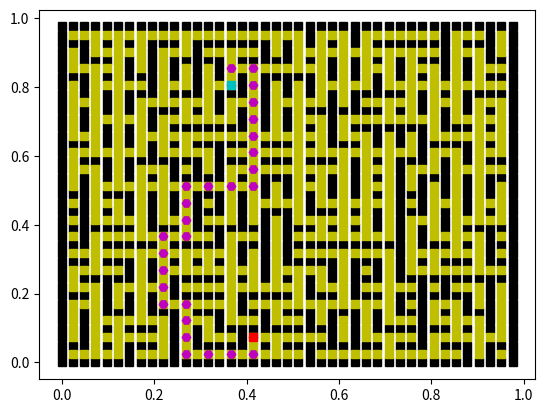

This chart was generated by the following Python code:
# Alberto Ruiz - @albruiz
# Algoritmos y Computacion - UVa

import math
import numpy as np
import matplotlib.pyplot as plt
from scipy.interpolate import griddata
from mpl_toolkits import mplot3d
from pylab import *
from time import time

import random

# Funcion de estados aleatorios dada por Arturo
# Recibe por parametros el estado actual
def lfsr113(state):
    z1 = state[0]
    z2 = state[1]
    z3 = state[2]
    z4 = state[3]

    b = (((z1 << 6) ^ z1) >> 13)
    z1 = (((z1 & 4294967294) << 18) ^ b)

    b = (((z2 << 2) ^ z2) >> 27)
    z2 = (((z2 & 4294967288) << 2) ^ b)

    b = (((z3 << 13) ^ z3) >> 21)
    z3 = (((z3 & 4294967280) << 7) ^ b)

    b = (((z4 << 3) ^ z4) >> 12)
    z4 = (((z4 & 4294967168) << 13) ^ b)

    b = (z1 ^ z2 ^ z3 ^ z4)

    state[0] = z1
    state[1] = z2
    state[2] = z3
    state[3] = z4
    
    b = (b & 0xFFFFFFFF)

    return(b)

# Funcion de estados aleatorios dada por Arturo
# Recibe por parametros la semilla y el vector de estados
def lfsr113_seed(seed, state):
    z1 = 2
    z2 = 8
    z3 = 16
    z4 = 128

    z1 = (z1 * (seed + 1))
    z2 = (z2 * (seed + 1))
    z3 = (z3 * (seed + 1))
    z4 = (z4 * (seed + 1))

    z1 = z1 if (z1 > 1) else z1 + 1
    z2 = z2 if (z2 > 7) else z2 + 7
    z3 = z3 if (z3 > 15) else z3 + 15
    z4 = z4 if (z4 > 127) else z4 + 127

    state.append(z1)
    state.append(z2)
    state.append(z3)
    state.append(z4)

    return(state)


# Funcion que crea la matriz con las habitaciones y las paredes, ademas de dar el punto inicio y fin
# Recibe como parametros el tamaño de la matriz de habitaciones, el ratio de paredes que tiene que eliminar y la semilla de random
def generaLaberinto(size, ratio, semilla, semilla2):
    matriz_size = size*2+1
    matriz = np.zeros((matriz_size,matriz_size))
    # Rellena con habitación o pared
    for i in range(matriz_size):
        for j in range(matriz_size):
            if i % 2 == 1 and j % 2 == 1: matriz[i][j] = 0
            else: 
                matriz[i][j] = 10
    num_doors = 2 * (size-1) * (size-1)
    open = ratio * num_doors
    # Quita paredes

    estado = []
    estado = lfsr113_seed(semilla, estado)
    estado2 = []
    estado2 = lfsr113_seed(semilla2, estado2)

    for i in range(open):
        row,col = 0, 0
        vert_horz = float(lfsr113(estado)) % 2
        
        if  vert_horz == 0 :
            row = lfsr113(estado) % (size)
            col = lfsr113(estado) % (size-1)
            
            row = row * 2 + 1
            col = col * 2 + 2 
        else:
            row = lfsr113(estado) % (size-1)
            col = lfsr113(estado) % (size)

            row = row * 2 + 2
            col = col * 2 + 1 
        matriz[row][col] = float(lfsr113(estado2)) % 10


    # Escoge y marca habitación de salida
    rowSal = (lfsr113(estado))  % size
    colSal = (lfsr113(estado))  % size

    xsalida,ysalida = rowSal*2+1, colSal*2+1
    matriz[xsalida][ysalida] = -1 

    # Escoge y marca habitación de destino
    rowDes = (lfsr113(estado))  % size
    colDes = (lfsr113(estado))  % size

    xentrada, yentrada =  rowDes*2+1, colDes*2+1
    matriz[xentrada][yentrada] = -2 
    solucion = [matriz, [xsalida,ysalida], [xentrada, yentrada]] # devuelve la matriz llena de valores, el punto de salida y el destino
    return solucion


# Funcion que devuelve los puntos sobre los que podrá elegir el menor para dibujar el camino
# solucion
# Recibe por parametros la matriz de habitaciones y el punto sobre el que tiene que buscar los adyacentes
def getPuntos(matriz, punto, matrizGrande):
    # punto X, Y
    x, y = punto[0], punto[1]
    posiblesPuntos = [] # aqui almacenaremos los posibles puntos sobre los que podra avanzar

    # se bucan cuatro puntos respectivamente
    # punto con una variacion de -1 en las coordenadas de las X
    if x - 1 >= 0:
        puntoIntermedio = puntoReal([x-1, y])
        puntoIntermedio[0] += 1
        if matrizGrande[puntoIntermedio[0]][puntoIntermedio[1]] != 10:
            posiblesPuntos.append([x-1, y])
        else: pass
    else: pass

    # punto con una variacion de +1 en las coordenadas de las X
    if x + 1 <= (len(matriz) - 1):
        puntoIntermedio = puntoReal([x + 1, y])
        puntoIntermedio[0] -= 1
        if matrizGrande[puntoIntermedio[0]][puntoIntermedio[1]] != 10:
            posiblesPuntos.append([x+1, y])
        else: pass
    else: pass

    # punto con una variacion de -1 en las coordenadas de las Y
    if y - 1 >= 0:
        puntoIntermedio = puntoReal([x, y - 1])
        puntoIntermedio[1] += 1
        if matrizGrande[puntoIntermedio[0]][puntoIntermedio[1]] != 10:
            posiblesPuntos.append([x, y - 1])
        else: pass
    else: pass

    # punto con una variacion de +1 en las coordenadas de las Y
    if y + 1 <= (len(matriz) - 1):
        puntoIntermedio = puntoReal([x, y + 1])
        puntoIntermedio[1] -= 1
        if matrizGrande[puntoIntermedio[0]][puntoIntermedio[1]] != 10:
            posiblesPuntos.append([x, y+1])
        else: pass
    else: pass

    # en el caso de usar una cola cuyos valores son numeros e infinitos para designar aquellas habitaciones sobre las que  no puede acceder
    # puntosFinales almacenara los puntos sobre los que se puede avanzar que no tengan un valor de infinito
    # en los casos de usar una cola llena de None como es mi caso no es necesario añadir estas lineas, aunque nunca les resultara fallo
    puntosFinales = []
    for i in range(len(posiblesPuntos)):
        if matriz[posiblesPuntos[i][0]][posiblesPuntos[i][1]] != math.inf:
            puntosFinales.append(posiblesPuntos[i])
        else: pass

    #posiblesPuntos Es el vector de los puntos que tienen valores menores de infinito
    return puntosFinales


# Funcion que devuelve las coordenadas del punto que menor distancia acumulada tenga de los que tenga el vector
# Recibe por parametros la matriz que tendrá almacenada las distancias y el Vector con los puntos posibles
def getPuntoMinimo(matriz, vectorPuntos):
    puntoMinimo = []
    minimo = math.inf
    # el que tenga menor distancia acumukada sera el elegido, puede cambiar si hay valores menores que no han sido evaluados dentro del vector
    for i in vectorPuntos: 
        if matriz[i[0]][i[1]] != None and matriz[i[0]][i[1]] <= minimo:
            minimo = matriz[i[0]][i[1]]
            puntoMinimo = i
        else: pass
    return puntoMinimo


# Funcion que dibuja el mejor camino dentro de todos los caminos observados, elige partiendo del nodo destino, el menor peso con sus vecinos
# asi recursivamente hasta que alcanza el punto inicial y para de buscar porque ya tendra el camino solucion
# Recibe como argumentos, la matriz de las habitaciones con los costes para llegar del nodo inicio al nodo fin ya calculados
def pintaCaminoMejor(matriz, puntoFin, puntoInicio, matrizGrande):
    coordenadasCamino = []
    final = puntoMatrizHabitaciones(puntoFin)
    coordenadasCamino.append(final)
    inicial = puntoMatrizHabitaciones(puntoInicio)
    
    # final = punto del que se parte 
    # inicial = punto al que hay que llegar
    condicion = False
    while condicion == False:

        posiblesPuntos = getPuntos(matriz, final, matrizGrande)
        # recorrer posibles puntos para detectar puntos que ya se han recorrido y los eliminamos
        vectorIntermedio = []
        for i in range(len(posiblesPuntos)):
            if (posiblesPuntos[i] in coordenadasCamino) == False: 
                vectorIntermedio.append(posiblesPuntos[i])
        siguientePunto = getPuntoMinimo(matriz, vectorIntermedio)
        coordenadasCamino.append(siguientePunto) # voy anyadiendo los puntos que formaran el camino
        final = siguientePunto
        if siguientePunto == inicial: condicion = True
        else: pass

    # aqui es donde se pinta el camino resultante, se hace como lo hemos ido haciendo con la libreria plot de python
    for i in coordenadasCamino:
        aux = puntoReal(i)
        plot(aux[1]/len(matrizGrande), (len(matrizGrande) -1 - aux[0])/len(matrizGrande), 'Hm')


# Funcion que dibuja la matriz con su punto de inicio, punto de fin y el laberinto
# toma como argumentos, la matriz, el punto de inicio, el punto de fin y el tamano de la matriz
def dibujamela(matriz,puntoInicio, puntoFin, tamano):
    tamano = tamano*2 +1
    paredesX, paredesY = [],[]
    puertasX, puertasY = [],[]
    x, y = 0,0
    contador2 = 0
    for i in range(len(matriz)):
        for j in range(len(matriz[i])):
            if matriz[i][j] == 10: # aqui se encargara de pintar las paredes 
                paredesX.append((len(matriz)- 1 - i)/(tamano))
                paredesY.append((j)/(tamano))
                x+=1
                contador2 += 1
            else:  #if matriz[i][j] == 0: 
                # se encargara de pintar las habitaciones
                puertasX.append((len(matriz)- 1 -i)/(tamano))
                puertasY.append((j)/(tamano))
                y+=1
    # usamos la librerio plot de python 
    plot(paredesY, paredesX, 'sk')
    plot(puertasY, puertasX, 'sy')


# Funcion que devuelve las coordenadas de un punto de la matriz grande, donde hay habitaciones y paredes en coordenadas de 
# la matriz que solo almacena habitaciones.
# Recibe como parametro el punto de la matriz grande que debera transformar
def puntoMatrizHabitaciones(punto):
    nuevasCoordenadas = [int((punto[0] - 1)/2), int((punto[1] - 1)/2)]
    return nuevasCoordenadas


# Funcion que devuelve las coordenadas correctas sobre la matriz grande, tomando 
# como entrada un punto de la matriz de habitaciones (10,10)
def puntoReal(punto):
    nuevasCoordeanas = [(punto[0]*2) + 1, (punto[1]*2) + 1]
    return nuevasCoordeanas


# Funcion que busca dentro de la matriz los puntos sobre los que puede moverse para encontrar el camino menor
# realiza una busqueda entre los puntos adyacentes del punto introducido, si encuentra una pared no la anyade solo ayade los puntos que pueden ser caminos
# la almacena y ya sera el algortimo de Djiskstra quien se encargue de decidir si los puntos son buenos o no.
# Recibe por parametros la matriz con los valores que sera de donde obtenga la informacion y el punto sobre el que buscara los adyacentes.
def damePuntos(matriz, punto):
    puntos, vector, habitaciones, vectorHabitaciones = [],[],[],[]
    x,y = punto[0], punto[1]

    #Todos los puntos posibles sobre los que se debera mirar
    puntos.append([x-1, y])
    habitaciones.append(puntoMatrizHabitaciones([x-2, y]))
    puntos.append([x+1, y])
    habitaciones.append(puntoMatrizHabitaciones([x+2, y]))
    puntos.append([x, y-1])
    habitaciones.append(puntoMatrizHabitaciones([x, y-2]))
    puntos.append([x, y+1])
    habitaciones.append(puntoMatrizHabitaciones([x, y+2]))
    contador = 0
    for i in puntos:
        if matriz[i[0]][i[1]] != 10: 
            vector.append(i) # en el caso de que no sea una pared se almacenara
            vectorHabitaciones.append(habitaciones[contador])
        else: pass
        contador += 1
    return vector, vectorHabitaciones # es el vector con todos los puntos posibles


# Funcion que se encarga de devolver el calculo de la heuristia, es decir la distancia Manhattan entre
# los dos puntos que se le han pasado por parametros uno de ellos es el puntoInicio y otro de ellos
# es el puntoFin, la heuristica se calcula como la diferencia entre las coordenadas entre los puntos
def heuristica(puntoInicio, puntoFin):
    varX = abs(puntoInicio[0] - puntoFin[0])
    varY = abs(puntoInicio[1] - puntoFin[1])
    diferencia = varX + varY
    return diferencia


# Funcion que se encarga de calcular el camino minimo siguiendo las indicaciones del algoritmo a_estrella, en este caso deberemos tener en cuenta
# no solo la distancia tentativa entre los puntos sino que tambien habra que tener en cuenta el calculo de la distancia Mamhattan entre los puntos
# y el punto final, usamos la funcion f(n) = d(n) + h(n), donde d(n) = distancia tentativa y h(n) = heuristica de n
# como hemos seguido haciendo como queremos obtener el camino menor se elegira como siguiente punto el que menor valor tenga almacenado, f(n)
# Recibe por parametros la matriz de pesos, un puntoInicio, que sera el primero por el que empiece a buscar y un puntoFin que sera el punto
# destino; es decir el punto que hay que alcanzar; ademas del numero de habitaciones que hay en la matriz para poder inicializar la cola
def a_estrella(matriz, puntoInicio, puntoFin, numHabitaciones):

    # Definimos la cola que almacenara en este caso los calculos de la funcion dada
    # Diferenciandose así respecto a la anterior cola que solo almacenaba las distancias
    # tentativas, para almacenar el calculo ademas de usar una cola, usaremos una funcion
    # que se encargue de calcular los valores y almacenarlos en la cola.
    cola = np.full((numHabitaciones, numHabitaciones), None)
    matrizBool = np.full((numHabitaciones, numHabitaciones), False)
    inicio = puntoMatrizHabitaciones(puntoInicio)
    fin = puntoMatrizHabitaciones(puntoFin)
    puntoInicialReal = puntoInicio
    # le damos el valor a los puntos inicio
    cola[inicio[0]][inicio[1]] = 0
    
    contadorFinal = 0 #s ervira para salir de la funcion si no ha encontrado el camino
    resultado = 0 # se usara para saber si ha habido un resultado correcto o no
    condicion = False

    # con este bucle encontramos el mejor camino usando la nueva heuristica
    while condicion == False:
        matrizBool[inicio[0]][inicio[1]] = True
        p, h = damePuntos(matriz, puntoInicio)

        # Este bucle nos permite rellenar la cola con los valores de la funcion, unicamente 
        # da valores en la matriz, a los puntos que pueden ser usados como habitaciones
        # puente, es decir habitaciones por las que se puede pasar.
        habitaciones = []
        puntos = []
        contador = 0
        for i in h:
            if matrizBool[i[0]][i[1]] == False:
                punto = p[contador]
                suma = cola[inicio[0]][inicio[1]] + matriz[punto[0]][punto[1]] + heuristica(i, fin)
                if cola[i[0]][i[1]] == None:
                    cola[i[0]][i[1]] = suma
                    puntos.append(p[contador])
                    habitaciones.append(i)
                elif cola[i[0]][i[1]] > suma:
                    cola[i[0]][i[1]] = suma
                    puntos.append(p[contador])
                    habitaciones.append(i)
                else: pass
            else: pass
            contador += 1

        # Uso este bucle para encontrar el menor valor de todos los que tengo
        # y ese sera el punto sobre el que pivotemos hasta alcanzar el ultimo punto
        min = math.inf
        pmin = []
        for i in range(len(cola)):
            for j in range(len(cola)):
                if cola[i][j] != None:
                    if matrizBool[i][j] != True and cola[i][j] <= min:
                        min = cola[i][j]
                        pmin = [i,j]
                    else: pass
                else: pass

        # en el caso de que el punto minimo sea vacio, significara que no puede avanzar y por lo tanto no hay camino 
        # para alcanzar el punto final, se terminara
        if pmin == []: 
            resultado = 1 # resultado que indica que no hay camino, se sale del bucle
            condicion = True
            break
        else: pass

        # En el caso de que el punto con menor valor para la funcion sea el puntoFin
        # se habra encontrado el menor camino y se podra terminar
        # En caso contrario se dan valores nuevos a las variables que indican el puntoInicial
        # estos valores serar los valores del punto minimo
        if pmin == fin:
            resultado = 0 #resultado correcto
            condicion = True
        else:
            inicio = pmin
            puntoInicio = puntoReal(inicio)


        contadorFinal += 1
        if contadorFinal == (np.size(cola)*10): # en el caso de que el bucle no termine, le anyadimos un limite para que muestre el error
            resultado = 1 # lo usaremos para lanzar un mensaje de error
            condicion = True # condicion de salida por si no existe un camino

    # una vez se han encontrado vamos a dibujar el camino
    if resultado == 0:
        pintaCaminoMejor(cola, puntoFin, puntoInicialReal, matriz)
        return resultado
    else:
        return resultado

  



#################### MAIN
solucion = []
size = 20
ratio = 1
seed = 1234
seed2 = 1357
start_time = time() # comenzamos a contar el tiempo
solucion = generaLaberinto(size,ratio,seed, 1213) # se genera el laberinto
matriz = solucion[0] # matriz de valores
puntoInicial = solucion[1] # punto inicial
puntoFinal = solucion[2] # punto final
numeroHabitaciones = size # numero de habitaciones

dibujamela(solucion[0],solucion[1], solucion[2], size) # dibujar la matriz sin el camino

valor = a_estrella(matriz, puntoInicial, puntoFinal, numeroHabitaciones) # calcular el camino mejor y dibujar el mejor camino


# en el caso de que el resultado sea el correcto valor sera igual a 0 y por lo tanto pintara el camino bueno e imprimira el tiempo
if valor == 0: 
    plot((puntoInicial[1])/(size*2+1), (len(matriz)- 1 - puntoInicial[0])/(size*2+1),  'sc')
    plot(puntoFinal[1]/(size*2+1), (len(matriz)- 1 - puntoFinal[0])/(size*2+1), 'sr')
    show()
    elapsed_time = time() - start_time
    print("El programa tarda en ejecutarse %.10f" %elapsed_time, "segundos")
else: # en el caso de fallo, comenta el fallo y pinta la matriz sin el camino con el tiempo de ejecucion
    print("No hay soluciones posibles")
    elapsed_time = time() - start_time
    print("El programa tarda en ejecutarse %.10f" %elapsed_time, "segundos")
    plot((puntoInicial[1])/(size*2+1), (len(matriz)- 1 - puntoInicial[0])/(size*2+1),  'sc')
    plot(puntoFinal[1]/(size*2+1), (len(matriz)- 1 - puntoFinal[0])/(size*2+1), 'sr')
    show()

